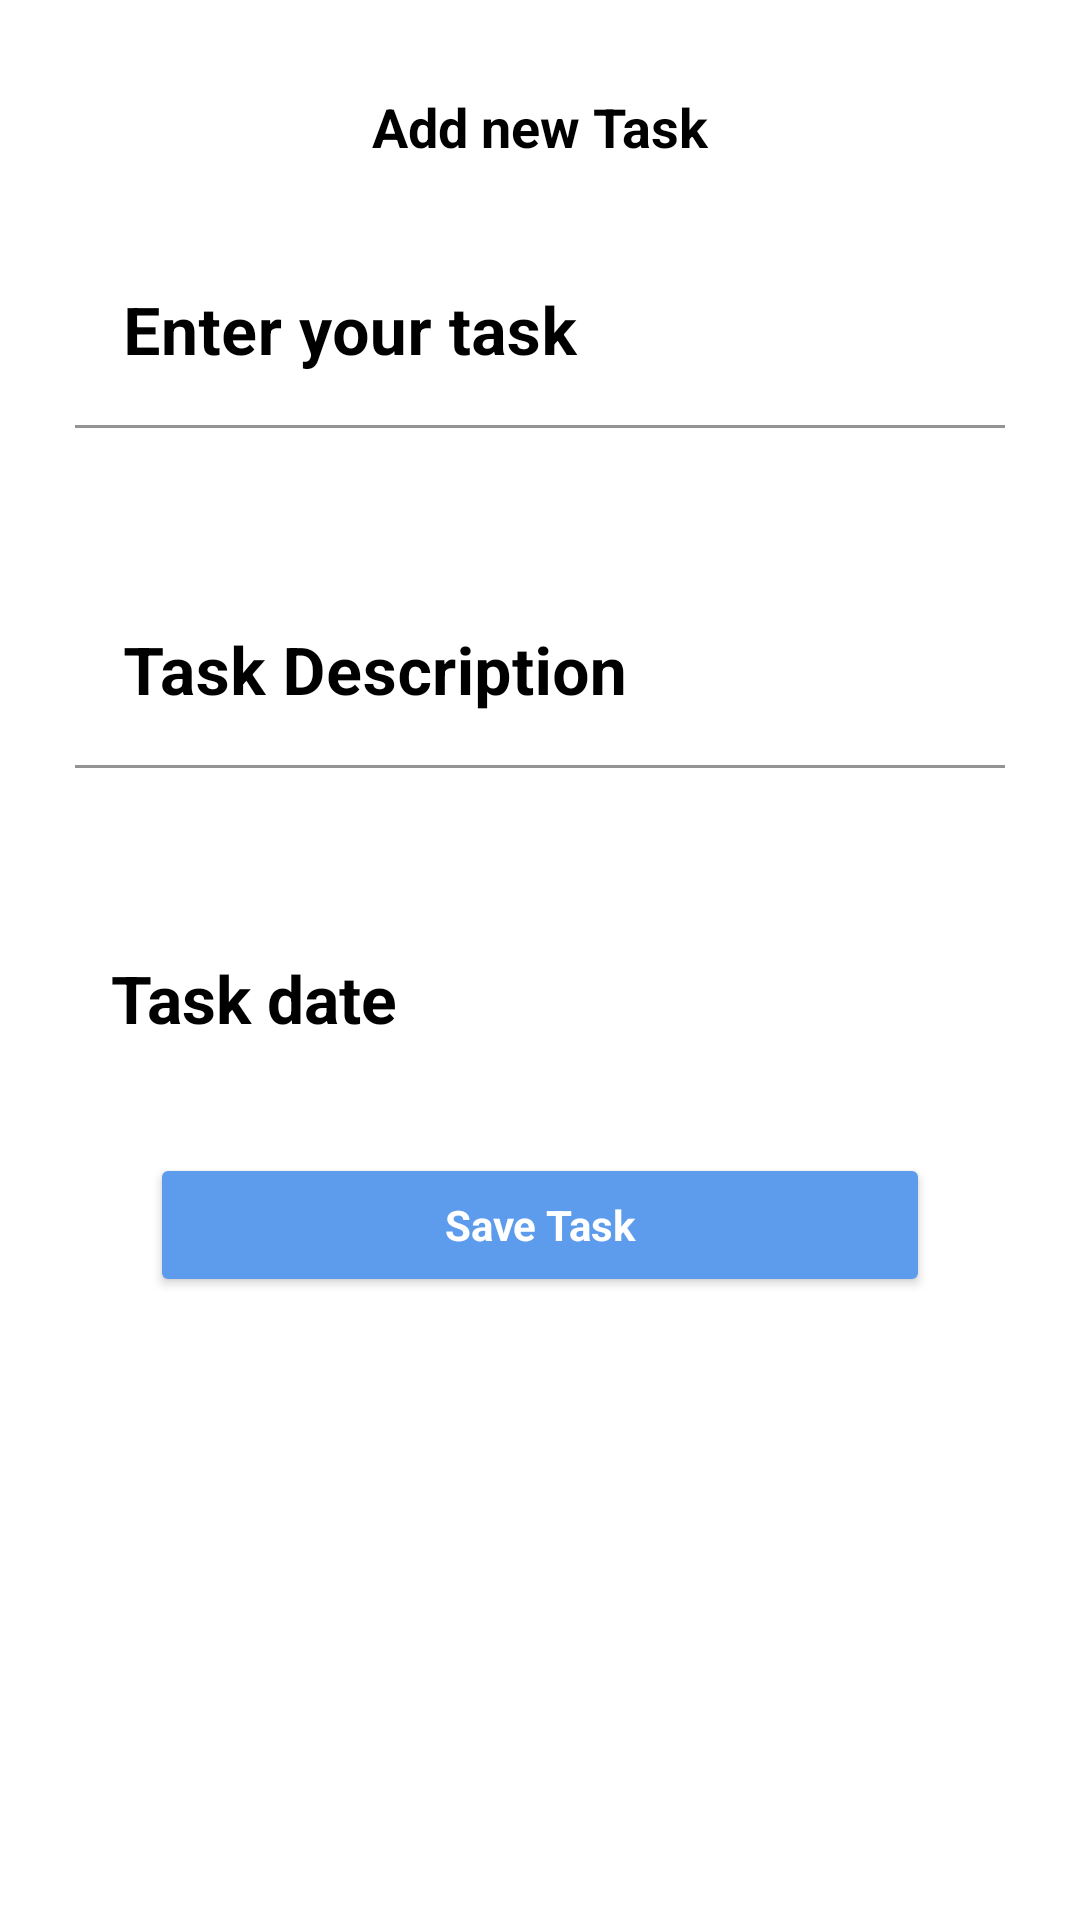

Here is an Android app screen rendered from its layout file. Give the layout XML and the strings, colors and styles it references.
<!-- AndroidManifest.xml: application theme Theme.ToDoApplication -->
<!-- res/layout/fragment_add_task.xml -->
<?xml version="1.0" encoding="utf-8"?>
<androidx.constraintlayout.widget.ConstraintLayout xmlns:android="http://schemas.android.com/apk/res/android"
    xmlns:app="http://schemas.android.com/apk/res-auto"
    xmlns:tools="http://schemas.android.com/tools"
    android:layout_width="match_parent"
    android:layout_height="wrap_content"
    tools:context=".home.AddTaskFragment">

    <TextView
        android:id="@+id/add_new_task_bottomsheet"
        style="@style/textview"
        android:layout_width="match_parent"
        android:layout_height="wrap_content"
        android:gravity="center"
        android:text="Add new Task"
        app:layout_constraintTop_toTopOf="parent" />

    <com.google.android.material.textfield.TextInputLayout
        android:id="@+id/entertask_editText_TextInputLayout"
        android:layout_width="match_parent"
        android:layout_height="wrap_content"
        android:hint="@string/enteryourtask"
        app:layout_constraintEnd_toEndOf="parent"
        app:layout_constraintStart_toStartOf="parent"
        app:layout_constraintTop_toBottomOf="@id/add_new_task_bottomsheet"
        app:hintTextColor="@color/light_blue"
        android:textColorHint="@color/black">

        <EditText
            android:id="@+id/entertask_editText"
            android:layout_width="match_parent"
            android:layout_height="wrap_content"
            android:layout_margin="25dp"
            android:background="@color/white"
            android:textSize="22sp"
            android:textStyle="bold" />
    </com.google.android.material.textfield.TextInputLayout>

    <com.google.android.material.textfield.TextInputLayout
        android:id="@+id/descriptiontask_editText_TextInputLayout"
        android:layout_width="match_parent"
        android:layout_height="wrap_content"
        android:hint="@string/taskdescription"
        app:layout_constraintEnd_toEndOf="parent"
        app:layout_constraintStart_toStartOf="parent"
        app:layout_constraintTop_toBottomOf="@id/entertask_editText_TextInputLayout"
        app:hintTextColor="@color/light_blue"
        android:textColorHint="@color/black">

        <EditText
            android:id="@+id/descriptiontask_editText"
            android:layout_width="match_parent"
            android:layout_height="wrap_content"
            android:layout_margin="25dp"
            android:background="@color/white"
            android:textSize="22sp"
            android:textStyle="bold" />
    </com.google.android.material.textfield.TextInputLayout>

    <com.google.android.material.textfield.TextInputLayout
        android:id="@+id/date_editText_TextInputLayout"
        android:layout_width="match_parent"
        android:layout_height="wrap_content"
        android:hint="@string/selecttime"
        app:layout_constraintEnd_toEndOf="parent"
        app:layout_constraintStart_toStartOf="parent"
        app:layout_constraintTop_toBottomOf="@id/descriptiontask_editText_TextInputLayout"
        app:hintTextColor="@color/light_blue"
        android:textColorHint="@color/black">

        <TextView
            android:id="@+id/date_editText"
            android:layout_width="match_parent"
            android:layout_height="wrap_content"
            android:layout_margin="25dp"
            android:hint="Task date"
            android:textColorHint="@color/black"
            android:padding="12dp"
            android:background="@color/white"
            android:inputType="date"
            android:textSize="22sp"
            android:textStyle="bold" />
    </com.google.android.material.textfield.TextInputLayout>

    <Button
        android:id="@+id/save_addtask_button"
        style="@style/savechanges_button_style"
        android:layout_width="0dp"
        android:layout_height="wrap_content"
        android:layout_marginStart="50dp"
        android:layout_marginEnd="50dp"
        android:text="Save Task"
        app:layout_constraintEnd_toEndOf="parent"
        app:layout_constraintStart_toStartOf="parent"
        app:layout_constraintTop_toBottomOf="@id/date_editText_TextInputLayout" />


</androidx.constraintlayout.widget.ConstraintLayout>
<!-- resources referenced by this layout -->
<resources>
  <color name="black">#FF000000</color>
  <color name="light_blue">#5D9CEC</color>
  <color name="white">#FFFFFFFF</color>
  <string name="enteryourtask">Enter your task</string>
  <string name="selecttime">Select time</string>
  <string name="taskdescription">Task Description</string>
  <style name="savechanges_button_style" parent="Theme.ToDoApplication">
          <item name="android:backgroundTint">@color/light_blue</item>
          <item name="cornerRadius">350dp</item>
          <item name="android:textColor">@color/white</item>
          <item name="android:padding">9dp</item>
          <item name="android:textStyle">bold</item>
      </style>
  <style name="textview" parent="Theme.ToDoApplication">
          <item name="android:textSize">18sp</item>
          <item name="android:layout_marginTop">30dp</item>
          <item name="android:textStyle">bold</item>
          <item name="android:textColor">@color/black</item>
      </style>
  <style name="Theme.ToDoApplication" parent="Theme.MaterialComponents.DayNight.DarkActionBar">
          
          <item name="colorPrimary">@color/leaf_print_light_green</item>
          <item name="colorPrimaryVariant">@color/light_blue</item>
          <item name="colorOnPrimary">@color/white</item>
          
          <item name="colorSecondary">@color/light_blue</item>
          <item name="colorSecondaryVariant">@color/leaf_print_light_green</item>
          <item name="colorOnSecondary">@color/black</item>
          
          <item name="android:statusBarColor">?attr/colorPrimaryVariant</item>
          
      </style>
  <color name="leaf_print_light_green">#C6E5BA</color>
</resources>
